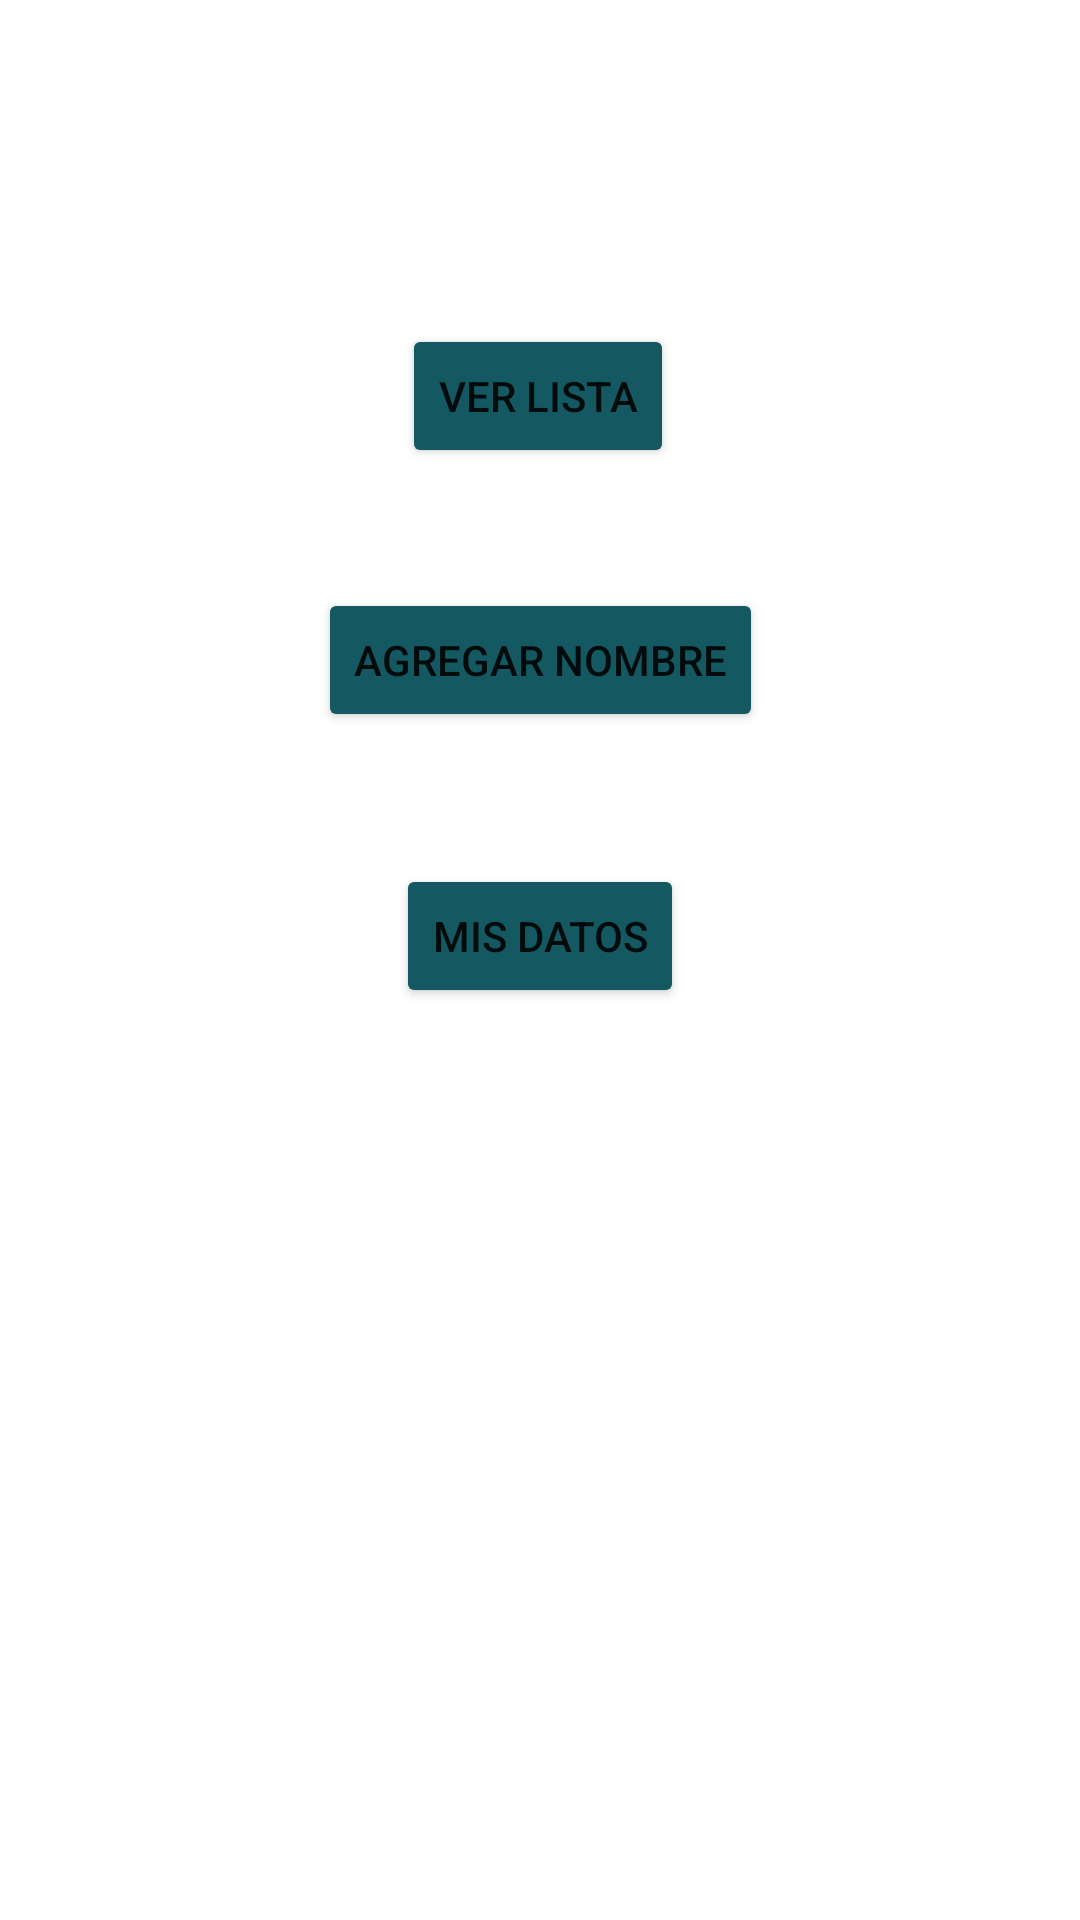

Reconstruct the res/layout file that produces this screen, plus the resources it refers to.
<!-- AndroidManifest.xml: application theme Theme.Guia2 -->
<!-- res/layout/activity_main.xml -->
<?xml version="1.0" encoding="utf-8"?>
<androidx.constraintlayout.widget.ConstraintLayout xmlns:android="http://schemas.android.com/apk/res/android"
    xmlns:app="http://schemas.android.com/apk/res-auto"
    xmlns:tools="http://schemas.android.com/tools"
    android:layout_width="match_parent"
    android:layout_height="match_parent"
    tools:context=".MainActivity">

    <Button
        android:id="@+id/btnVLista"
        android:layout_width="wrap_content"
        android:layout_height="wrap_content"
        android:layout_marginTop="108dp"
        android:text="Ver Lista"
        android:backgroundTint="@color/Turquesa"
        app:layout_constraintEnd_toEndOf="parent"
        app:layout_constraintHorizontal_bias="0.498"
        app:layout_constraintStart_toStartOf="parent"
        app:layout_constraintTop_toTopOf="parent" />

    <Button
        android:id="@+id/btnAgregarNombre"
        android:layout_width="wrap_content"
        android:layout_height="wrap_content"
        android:layout_marginTop="40dp"
        android:text="Agregar Nombre"
        android:backgroundTint="@color/Turquesa"
        app:layout_constraintEnd_toEndOf="parent"
        app:layout_constraintStart_toStartOf="parent"
        app:layout_constraintTop_toBottomOf="@+id/btnVLista" />

    <Button
        android:id="@+id/btnMisDatos"
        android:layout_width="wrap_content"
        android:layout_height="wrap_content"
        android:layout_marginTop="44dp"
        android:text="Mis Datos"
        android:backgroundTint="@color/Turquesa"
        app:layout_constraintEnd_toEndOf="parent"
        app:layout_constraintStart_toStartOf="parent"
        app:layout_constraintTop_toBottomOf="@+id/btnAgregarNombre" />
</androidx.constraintlayout.widget.ConstraintLayout>
<!-- resources referenced by this layout -->
<resources>
  <color name="Turquesa">#FF145961</color>
  <style name="Theme.Guia2" parent="Theme.MaterialComponents.DayNight.DarkActionBar">
          
          <item name="colorPrimary">@color/purple_500</item>
          <item name="colorPrimaryVariant">@color/purple_700</item>
          <item name="colorOnPrimary">@color/white</item>
          
          <item name="colorSecondary">@color/teal_200</item>
          <item name="colorSecondaryVariant">@color/teal_700</item>
          <item name="colorOnSecondary">@color/black</item>
          
          <item name="android:statusBarColor" tools:targetApi="l">?attr/colorPrimaryVariant</item>
          
      </style>
  <color name="purple_500">#FF6200EE</color>
  <color name="purple_700">#FF3700B3</color>
  <color name="white">#F5F8F5</color>
  <color name="teal_200">#FF03DAC5</color>
  <color name="teal_700">#FF018786</color>
  <color name="black">#FF000000</color>
</resources>
